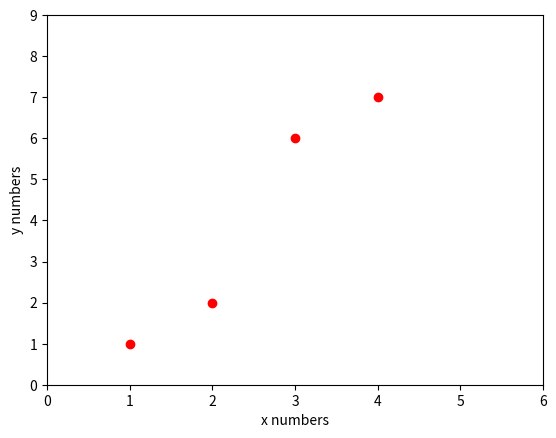

This chart was generated by the following Python code:
import matplotlib.pyplot as plt
x = [1, 2, 3, 4]
y = [1, 2, 6, 7]

plt.plot(x,y,'ro')

# axis -- [xmin, xmax, ymin, ymax]
plt.axis([0, max(x)+2, 0, max(y)+2])
plt.ylabel('y numbers')
plt.xlabel('x numbers')
plt.show()